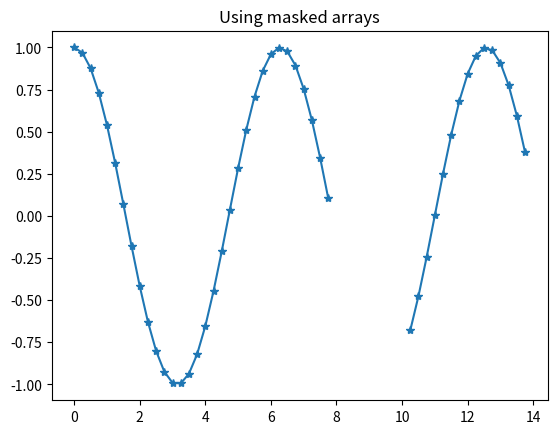

This chart was generated by the following Python code:
"""
   file: gap_plot.py
   author: http://stackoverflow.com/questions/15652503/put-a-gap-break-in-a-line-plot
   author: bksteele, bksvcs@rit.edu

   Masked arrays work well for skipping gaps in missing data.
   You need to mask the first of the points you don't want to connect.
   See the documentation links below and the warning at the end.
"""

# numpy is a set of important python numeric tools modules
import numpy as np

# http://docs.scipy.org/doc/numpy/reference/maskedarray.generic.html
import numpy.ma as ma

import matplotlib.pyplot as plt

t1 = np.arange(0, 8, 0.25)
mask_start = len(t1)
t2 = np.arange(10, 14, 0.25)
t = np.concatenate([t1, t2])
c = np.cos(t) # generate cos(t) over values in the array t

# create a masked array from the data
mc = ma.array(c)

""" from maskedarray pydocs:
   recommended way to mark one or several specific entries of a masked array
   as invalid is to assign the special value masked to them:
"""
mc[mask_start] = ma.masked
# the data between where t1 ended and t2 starts again is now masked.
# masked data will be skipped by plotting, leaving a 'gap/break'.

plt.figure()
plt.plot(t, mc, '*', linestyle="-")
plt.title('Using masked arrays')

#################################################
"""
warning: plt.show() has termination issues and platform differences.
The 'normal' behavior is for the show() function to block until
the user has closed the plotting window (x-ing out).
That is known as interactive python behavior.

On several platforms of python3, x-ing out may hang the process, 
which means that whatever comes after in the code execution will not
execute. 

When your program gets hung up, the control-C key combination may
not work, and neither does control-D (which may log you out!).
Instead, you have to control-Z to put the program to sleep. Then
use your OS tools to kill the program. On OSX and *NIX, the command
sequence to kill the program is this: kill %1; fg %1
(The fg command is needed because the python program is waiting to
output its dying message.)

The primary, preferred solution to this problem is to call 
matplotlib.use( <backend-str> ) to have set the background drawing
mechanisms up to be able to continue after the show() blocks.

To set up the backend, see backendlisting.py for more information
and links on how to make interactive plotting work more smoothly.
--bks
"""
#################################################

print( "showing now. close the window to quit..." )
plt.show()


